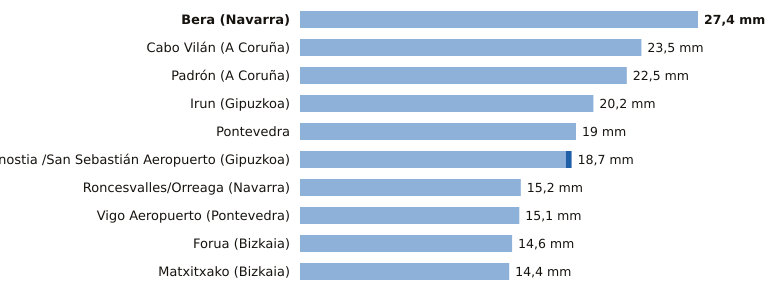

The data file committed next to this chart (first rows):
estacion, provincia, indicativo, mm_6_dias_anteriores, mm_hoy, mm_7_dias, horas_de_hoy
Bera, Navarra, 1010X, 27.4, 0.0, 27.4, 1
Cabo Vilán, A Coruña, 1393, 23.5, 0.0, 23.5, 1
Padrón, A Coruña, 1473A, 22.5, 0.0, 22.5, 1
Irun, Gipuzkoa, 1012P, 20.2, 0.0, 20.2, 1
Pontevedra, Pontevedra, 1484C, 19.0, 0.0, 19.0, 1
Donostia /San Sebastián Aeropuerto, Gipuzkoa, 1014A, 18.3, 0.4, 18.7, 1
Roncesvalles/Orreaga, Navarra, 9228T, 15.2, 0.0, 15.2, 1
Vigo Aeropuerto, Pontevedra, 1495, 15.1, 0.0, 15.1, 1
Forua, Bizkaia, 1056K, 14.6, 0.0, 14.6, 1
Matxitxako, Bizkaia, 1057B, 14.4, 0.0, 14.4, 1
